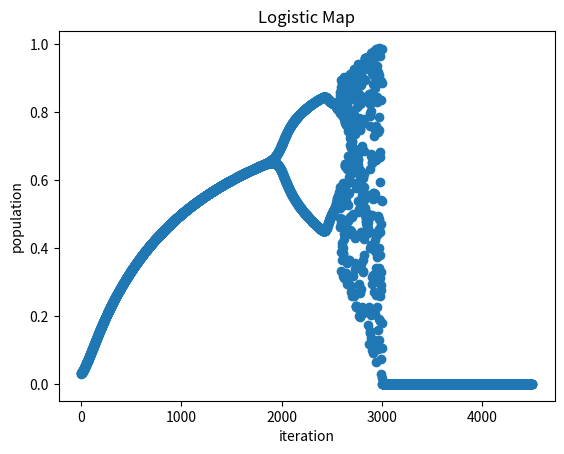

Recreate this plot in Python.
import matplotlib.pyplot as plt

iterations = 750*5
change = 0.001
rate = 1.0
current_x = 0.5
equilibrium_gen = 28

def logistic_map(r, x):
    return r * x * (1 - x)

values = []

for i in range(iterations):
    if i % 2 == 0:
        equilibrium_gen -= 1
    else:
        equilibrium_gen += 1
    pop = current_x
    for j in range(equilibrium_gen):
        pop = logistic_map(rate, pop)
    rate += change
    if pop <= 0 or pop == float("inf") or pop == float("-inf"):
        values.append(0)
    values.append(pop)

print(values)

plt.plot(values, marker='o', linestyle='none')
plt.title('Logistic Map')
plt.xlabel('iteration')
plt.ylabel('population')

plt.show()
    

